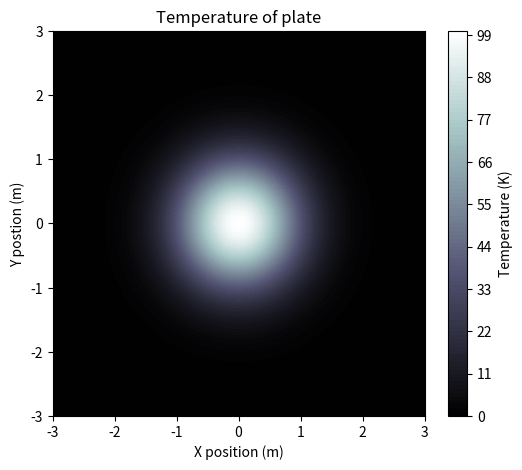
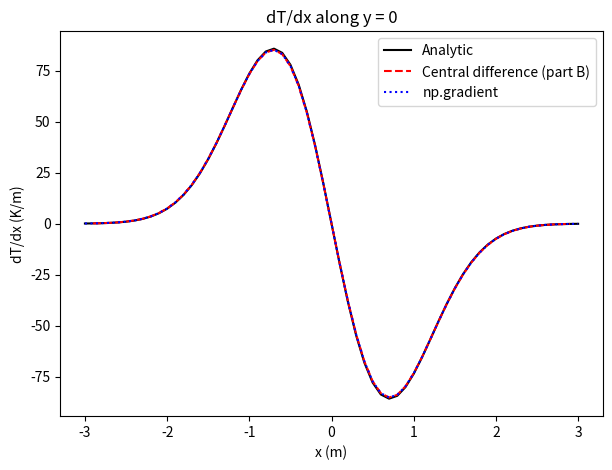
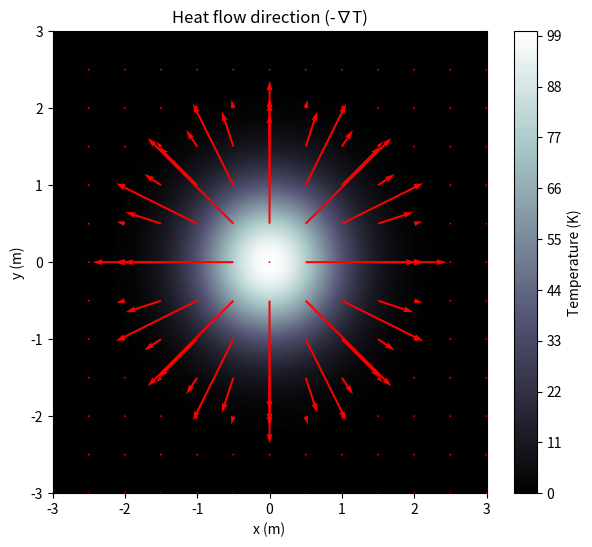

Source code (Python) for these figures, in order:
import numpy as np
import matplotlib.pyplot as pp


#T(x, y) = T₀ exp[−(x² + y²)/σ²]
sigma = 1 #m
T0 = 100 #K
dx = 0.1
dy = 0.1

x = np.arange(-3, 3 + dx, dx)
y = np.arange(-3, 3+dy, dy)

X,Y= np.meshgrid(x,y)
#print(np.shape(X)) #(61, 61)
#print(X)

#Part A

temperature = T0*np.exp(-(X**2+Y**2)/(sigma**2))
fig, ax1 = pp.subplots(figsize=(6, 5))
CS = ax1.contourf(X,Y,temperature, levels=100, cmap='bone')
ax1.set_title('Temperature of plate')
ax1.set_xlabel('X position (m)')
ax1.set_ylabel('Y postion (m)')
cbar = fig.colorbar(CS)
cbar.set_label('Temperature (K)')
pp.savefig('t_plate.png', dpi=300)

#Part B - central differencing
dTdx = (temperature[1:-1, 2:] - temperature[1:-1, :-2]) / (2*dx)
dTdy = (temperature[2:, 1:-1] - temperature[:-2, 1:-1]) / (2*dy)


print(dTdx.shape, dTdy.shape)

#Part C - np.gradient partial derivatives

dTdy_np, dTdx_np = np.gradient(temperature, dy, dx)

#Part D - plot on dtdx.png
y0 = np.argmin(np.abs(y))

dTdx_analytic = -2*X/sigma**2 * temperature
fig2, ax2 = pp.subplots(figsize=(7,5))
ax2.plot(x, dTdx_analytic[y0, :],'k-', label='Analytic')
ax2.plot(x[1:-1], dTdx[y0-1, :],'r--', label='Central difference (part B)')
ax2.plot(x, dTdx_np[y0, :], 'b:', label='np.gradient')
ax2.set_xlabel('x (m)')
ax2.set_ylabel('dT/dx (K/m)')
ax2.set_title('dT/dx along y = 0')
ax2.legend()
pp.savefig('dtdx.png', dpi=300)

#i
difference = np.max(np.abs(dTdx - dTdx_np[1:-1, 1:-1]))
print(f"The difference for part i is {difference}")
#ii
err_edge = np.abs(dTdx_np[y0, [0, -1]] - dTdx_analytic[y0, [0, -1]])
err_int = np.abs(dTdx_np[y0, 1:-1] - dTdx_analytic[y0, 1:-1])
print('edge error:', err_edge)
print('interior error:', err_int)
print('max interior error:', err_int.max())
rel_err_edge = np.abs(dTdx_np[y0, [0, -1]] - dTdx_analytic[y0, [0, -1]]) / np.abs(dTdx_analytic[y0, [0, -1]])
rel_err_int = np.abs(dTdx_np[y0, 1:-1] - dTdx_analytic[y0, 1:-1]) / np.abs(dTdx_analytic[y0, 1:-1])
print('relative edge error:', rel_err_edge)
print('relative interior error:', rel_err_int)
print('max relative interior error:', rel_err_int.max())

#Part E
fig3, ax3 = pp.subplots(figsize=(7, 6))
CS3 = ax3.contourf(X, Y, temperature, levels=100, cmap='bone')
cbar3 = fig3.colorbar(CS3)
cbar3.set_label('Temperature (K)')

s = 5  # plot every 5th arrow
ax3.quiver(X[::s, ::s], Y[::s, ::s], -dTdx_np[::s, ::s], -dTdy_np[::s, ::s], color='red')

ax3.set_xlabel('x (m)')
ax3.set_ylabel('y (m)')
ax3.set_title('Heat flow direction (-∇T)')
pp.savefig('t_plate_flow.png', dpi=300)
